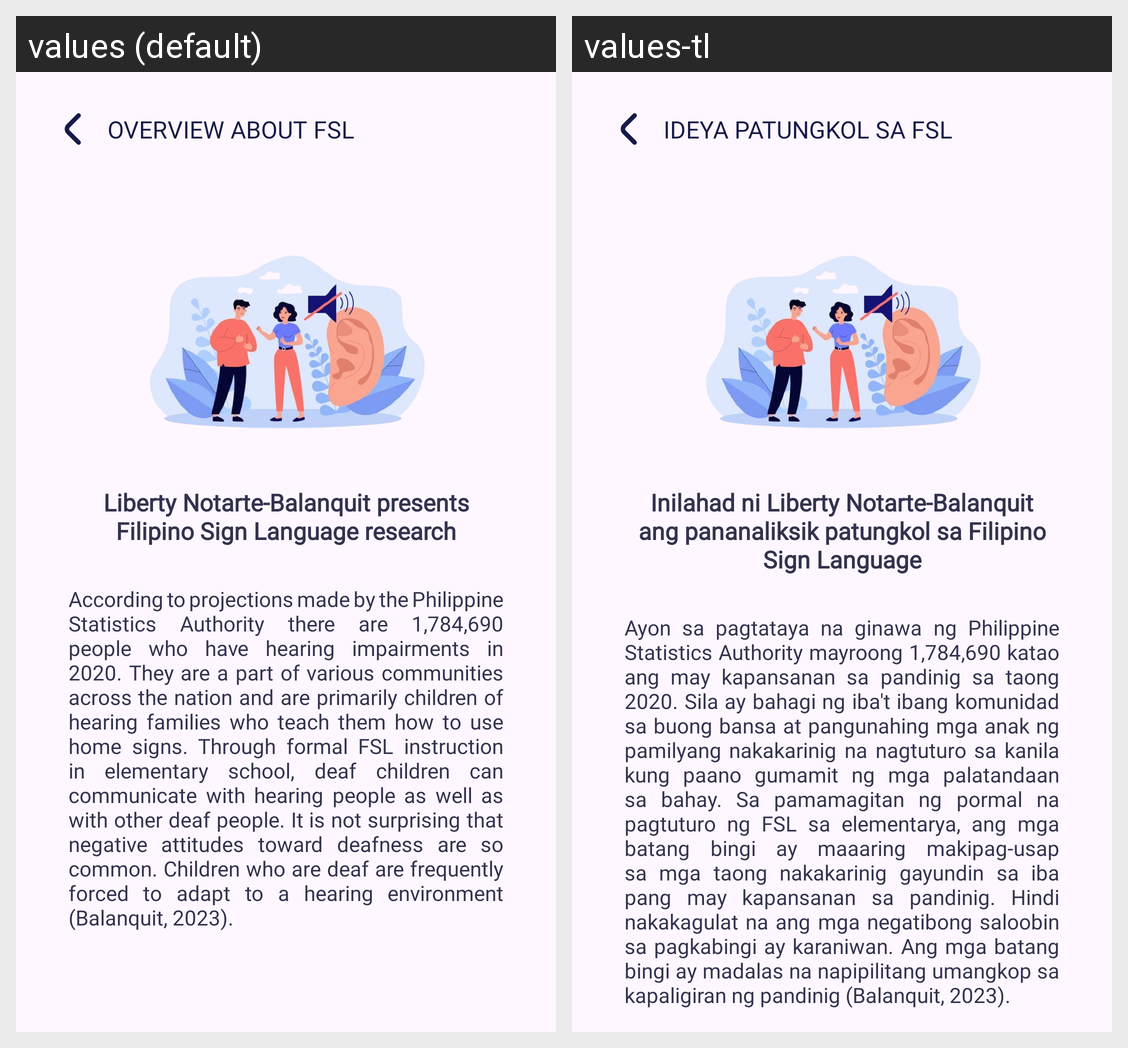

Here is an Android app screen in its default locale and in the app's own translations. Write out the translated-string differences for the strings that appear on this screen.
Android screen res/layout/activity_fsloverview.xml rendered under 2 locales, left to right: values (default), values-tl. Device: Nexus 5 (rendered at 1080×1920; each locale shown at half size, 540×960, under a caption strip naming it); theme Theme.Salita.
Strings drawn on this screen, with the default value and each locale's value (text and hints the layout hard-codes, and strings that could not be matched under every locale, appear in the picture but are not listed):

fsl_1
  values: Overview about FSL
  values-tl: Ideya patungkol sa FSL

fsl_overview_title
  values: Liberty Notarte-Balanquit presents Filipino Sign Language research
  values-tl: Inilahad ni Liberty Notarte-Balanquit ang pananaliksik patungkol sa Filipino Sign Language

fsl_overview_desc
  values: According to projections made by the Philippine Statistics Authority there are 1,784,690 people who have hearing impairments in 2020. They are a part of various communities across the nation and are primarily children of hearing families who teach them how to use home signs. Through formal FSL instruction in elementary school, deaf children can communicate with hearing people as well as with …[clipped]
  values-tl: Ayon sa pagtataya na ginawa ng Philippine Statistics Authority mayroong 1,784,690 katao ang may kapansanan sa pandinig sa taong 2020. Sila ay bahagi ng iba't ibang komunidad sa buong bansa at pangunahing mga anak ng pamilyang nakakarinig na nagtuturo sa kanila kung paano gumamit ng mga palatandaan sa bahay. Sa pamamagitan ng pormal na pagtuturo ng FSL sa elementarya, ang mga batang bingi ay …[clipped]
